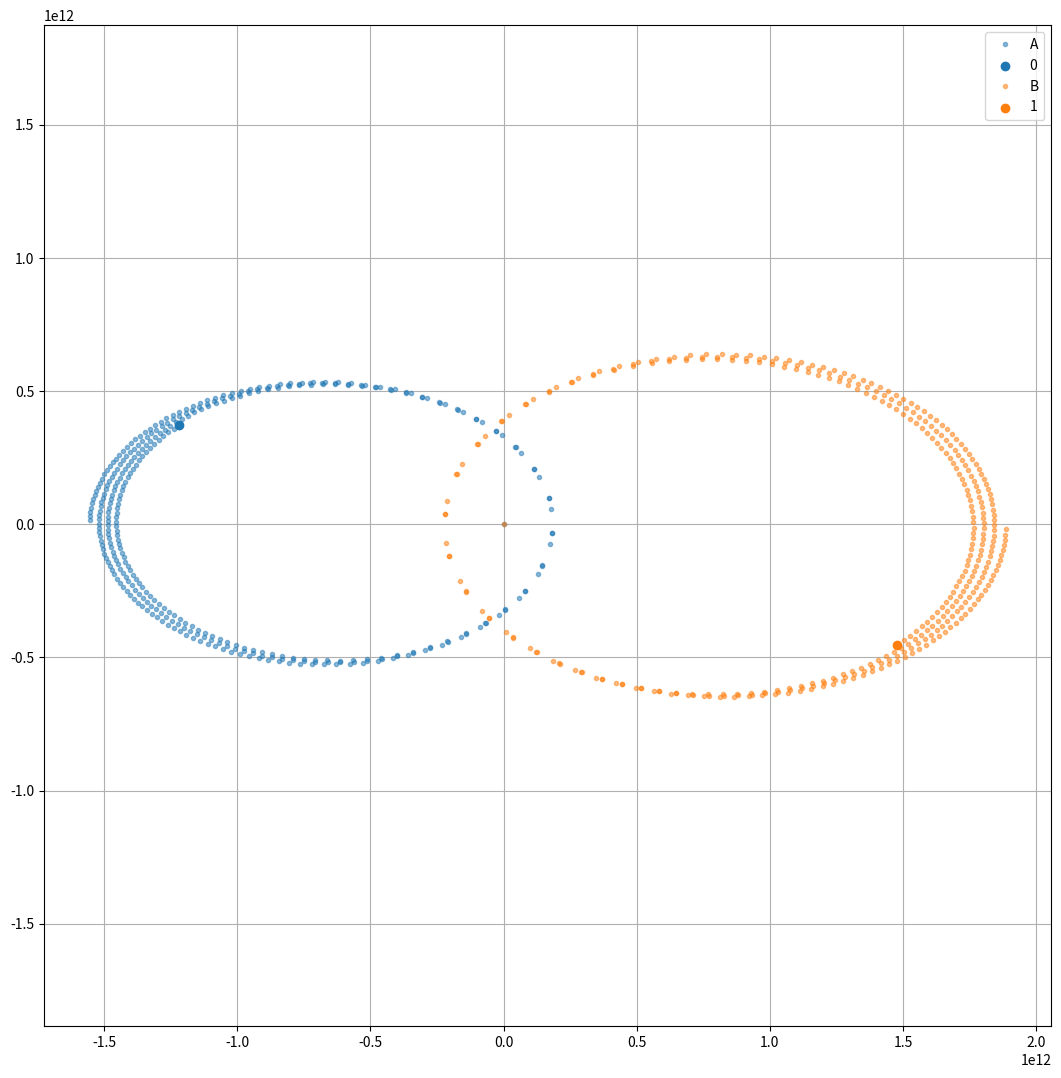

Here is the Python script that generated this plot:
import numpy as np
import matplotlib.pyplot as plt
from math import floor

np.seterr(divide='ignore', invalid='ignore')


class Star:
    def __init__(self, name, init_pos, init_vel, mass):
        self.name = name
        self.p = init_pos
        self.v = init_vel
        self.m = mass


class Simulation:
    def __init__(self, stars, t, dt):
        self.g_constant = 6.672e-11  # Nm^2 / kg^2

        self.mass = np.array([[s.m] for s in stars], dtype=np.float64)  # shape : (n, 1, 1)
        self.vel = np.array([s.v for s in stars], dtype=np.float64)     # shape : (n, 1, 3)
        self.pos = np.array([s.p for s in stars], dtype=np.float64)     # shape : (n, 1, 3)
        self.names = np.array([s.name for s in stars], dtype=str)

        self.cen_p = np.sum(np.multiply(self.mass, self.pos), axis=0) / np.sum(self.mass, axis=0)
        self.cen_v = np.sum(np.multiply(self.mass, self.vel), axis=0) / np.sum(self.mass, axis=0)

        self.shift_pos = np.zeros(shape=self.pos.shape)
        self.shift_vel = np.zeros(shape=self.vel.shape)

        self.time_length = t
        self.time_step = dt
        self.time_range = floor(t/dt)

        self.result_pos = []
        self.result_vel = []


    def shift_pos_vel(self):
        tmp_pos = self.pos
        tmp_vel = self.vel

        for p in tmp_pos: p -= self.cen_p
        for v in tmp_vel: v -= self.cen_v

        self.shift_pos = tmp_pos
        self.shift_vel = tmp_vel

    def acceleration(self, pos):
        tmp_mass = self.mass
        d_vector = np.nan_to_num(pos[None, :] - pos[:, None])
        r_3 = np.nan_to_num(np.sum(np.abs(d_vector) ** 2, axis=-1)**1.5).reshape((pos.shape[0], pos.shape[0], 1))
        return self.g_constant * np.sum((np.nan_to_num(np.divide(d_vector, r_3)) * np.tile(tmp_mass, (pos.shape[0], 1)).reshape(pos.shape[0], pos.shape[0], 1)), axis=1)


    def rk4(self, pos, vel, dt):
        v1 = vel
        a1 = self.acceleration(pos)

        v2 = vel + a1*0.5*dt
        a2 = self.acceleration(pos + v1*0.5*dt)

        v3 = vel + a2*0.5*dt
        a3 = self.acceleration(pos + v2*0.5*dt)

        v4 = vel + a3*dt
        a4 = self.acceleration(pos + v3*dt)

        return pos + ((v1 + 2*v2 + 2*v3 + v4)/6)*dt, vel + ((a1 + 2*a2 + 2*a3 + a4)/6)*dt


    def result_data(self):
        tmp_pos = self.shift_pos
        tmp_vel = self.shift_vel
        pos_list = []
        vel_list = []
        for i in range(1, self.time_range):
            pos, vel = self.rk4(tmp_pos, tmp_vel, self.time_step)
            pos_list.append(pos)
            vel_list.append(vel)
            tmp_pos = pos
            tmp_vel = vel

        print("\nPosition : ")
        for i, j in enumerate(pos_list):
            print("----------------")
            print(f"state {i} : \n{j}")

        print("\nRadial Velocity: ")
        for i, j in enumerate(vel_list):
            print("----------------")
            print(f"state {i} : \n{j}")


        self.result_pos = pos_list
        self.result_vel = vel_list


    def plot_result(self):
        plt_pos = np.empty((self.time_range, self.pos.shape[0], self.pos.shape[1]))
        plt_vel = np.empty((self.time_range, self.pos.shape[0], self.pos.shape[1]))

        tmp_pos = self.shift_pos
        tmp_vel = self.shift_vel

        for i in range(1, self.time_range):
            pos, vel = self.rk4(tmp_pos, tmp_vel, self.time_step)
            plt_pos[i] = pos
            plt_vel[i] = vel
            tmp_pos = pos
            tmp_vel = vel

        fig = plt.figure(figsize=(13, 13))
        ax = fig.add_subplot()
        for i in list(range(plt_pos.shape[1])):
            ax.plot(plt_pos[:, i, 0], plt_pos[:, i, 1], ".", alpha=0.5, label=self.names[i])
            ax.scatter(plt_pos[-1, i, 0], plt_pos[-1, i, 1], marker="o", label=f"{i}")

        plt.legend()
        plt.axis("equal")
        plt.grid()
        plt.show()


if __name__ == "__main__":

    AU = 1.496e11
    sec_in_day = 24 * 3600
    t = 36500 * sec_in_day
    dt = 100 * sec_in_day

    alpha_centauri_A = Star("A", [0.0, 0.0, 0.0], [0.0, 2234.5, 0.0], 1.1*1.989e30)
    alpha_centauri_B = Star("B", [23*AU, 0.0, 0.0], [0.0, -1810, 0.0], 0.907*1.989e30)

    Test = Simulation(stars=[alpha_centauri_A, alpha_centauri_B], t=t, dt=dt)
    Test.shift_pos_vel()
    Test.plot_result()
    Test.result_data()







